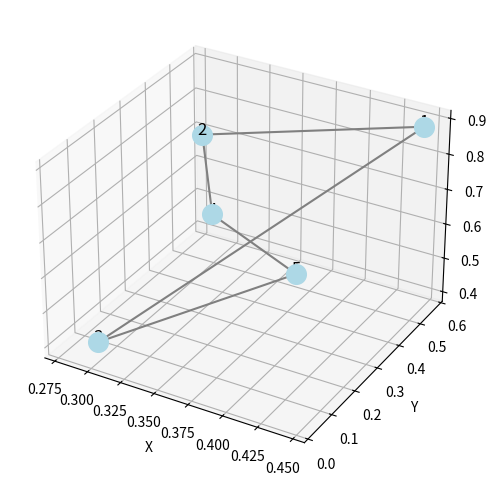

Write Python code to recreate this figure.
resultsRandomDir = "../../vant-simulator/results/random"
resultsCentroideDir = "../../vant-simulator/centroide/random"

import networkx as nx
import numpy as np
import matplotlib.pyplot as plt
from mpl_toolkits.mplot3d import Axes3D

# Criar um grafo
G = nx.Graph()

# Adicionar nós com coordenadas 3D
nodes = {i: (np.random.rand(), np.random.rand(), np.random.rand()) for i in range(1, 6)}
G.add_nodes_from(nodes.keys())

# Adicionar arestas aleatórias
edges = [(1, 2), (1, 3), (2, 4), (3, 5), (4, 5)]
G.add_edges_from(edges)

# Criar a figura 3D
fig = plt.figure(figsize=(8, 6))
ax = fig.add_subplot(111, projection='3d')

# Desenhar nós
for node, (x, y, z) in nodes.items():
    ax.scatter(x, y, z, color='lightblue', s=200)
    ax.text(x, y, z, str(node), color='black', fontsize=12, ha='center')

# Desenhar arestas
for edge in edges:
    x_vals = [nodes[edge[0]][0], nodes[edge[1]][0]]
    y_vals = [nodes[edge[0]][1], nodes[edge[1]][1]]
    z_vals = [nodes[edge[0]][2], nodes[edge[1]][2]]
    ax.plot(x_vals, y_vals, z_vals, color='gray')

# Configuração dos eixos
ax.set_xlabel('X')
ax.set_ylabel('Y')
ax.set_zlabel('Z')

plt.show()
